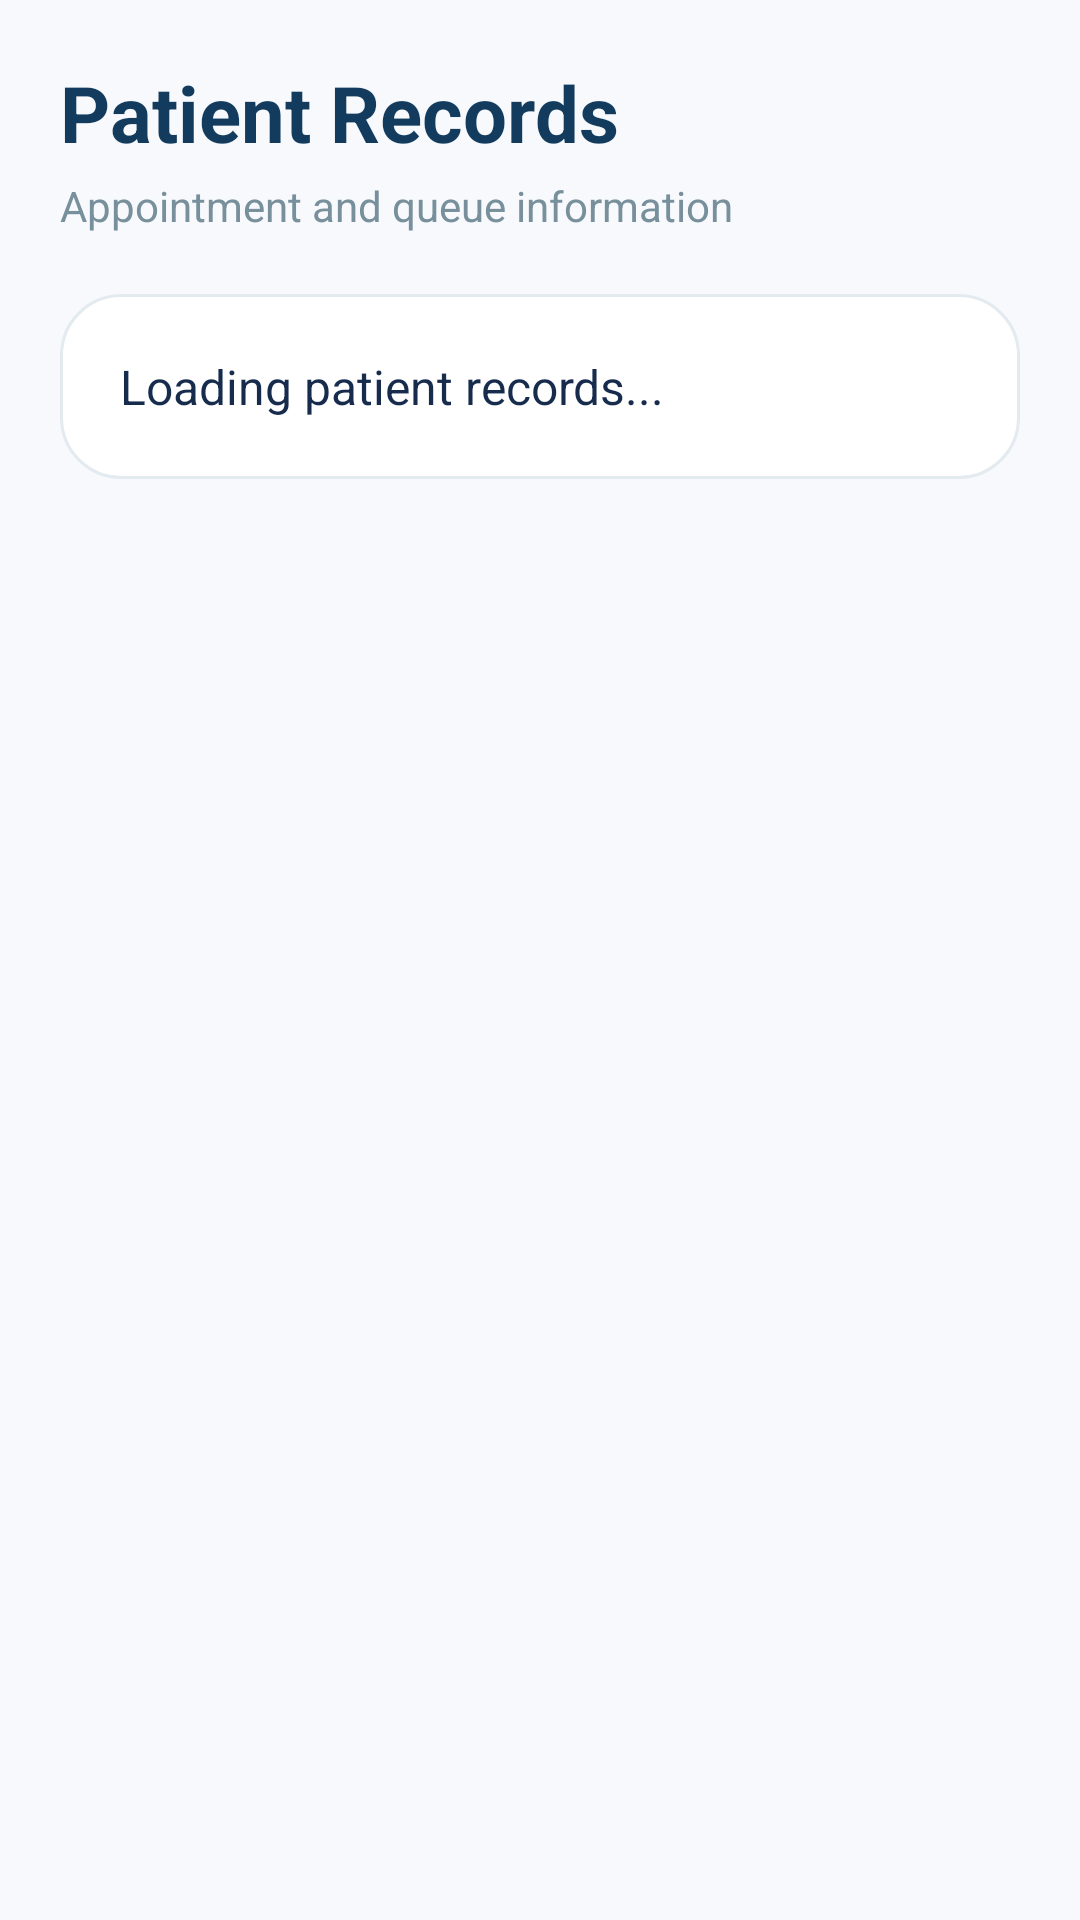

Produce the Android XML layout that renders to this screen, including the resource entries it uses.
<!-- AndroidManifest.xml: application theme Theme.HospitalQueueManagement -->
<!-- res/layout/activity_patient_records.xml -->
<?xml version="1.0" encoding="utf-8"?>
<ScrollView
    xmlns:android="http://schemas.android.com/apk/res/android"
    android:layout_width="match_parent"
    android:layout_height="match_parent"
    android:background="#F7F9FC">

    <LinearLayout
        android:layout_width="match_parent"
        android:layout_height="wrap_content"
        android:orientation="vertical"
        android:padding="20dp">

        <TextView
            android:layout_width="wrap_content"
            android:layout_height="wrap_content"
            android:text="Patient Records"
            android:textColor="#123B5D"
            android:textSize="26sp"
            android:textStyle="bold" />

        <TextView
            android:layout_width="wrap_content"
            android:layout_height="wrap_content"
            android:text="Appointment and queue information"
            android:textColor="#78909C"
            android:textSize="14sp"
            android:layout_marginTop="4dp"
            android:layout_marginBottom="20dp" />

        <LinearLayout
            android:layout_width="match_parent"
            android:layout_height="wrap_content"
            android:orientation="vertical"
            android:padding="20dp"
            android:background="@drawable/action_card">

            <TextView
                android:id="@+id/txtPatientRecord"
                android:layout_width="match_parent"
                android:layout_height="wrap_content"
                android:text="Loading patient records..."
                android:textColor="#172B4D"
                android:textSize="16sp"
                android:lineSpacingExtra="5dp" />

        </LinearLayout>

    </LinearLayout>

</ScrollView>
<!-- resources referenced by this layout -->
<resources>
  <!-- drawable action_card (drawable) -->
  <?xml version="1.0" encoding="utf-8"?>
  <shape xmlns:android="http://schemas.android.com/apk/res/android"
      android:shape="rectangle">
  
      <solid android:color="#FFFFFF" />
  
      <corners android:radius="20dp" />
  
      <stroke
          android:width="1dp"
          android:color="#E3EAF0" />
  
  </shape>
  <style name="Theme.HospitalQueueManagement" parent="android:Theme.Material.Light.NoActionBar" />
</resources>
